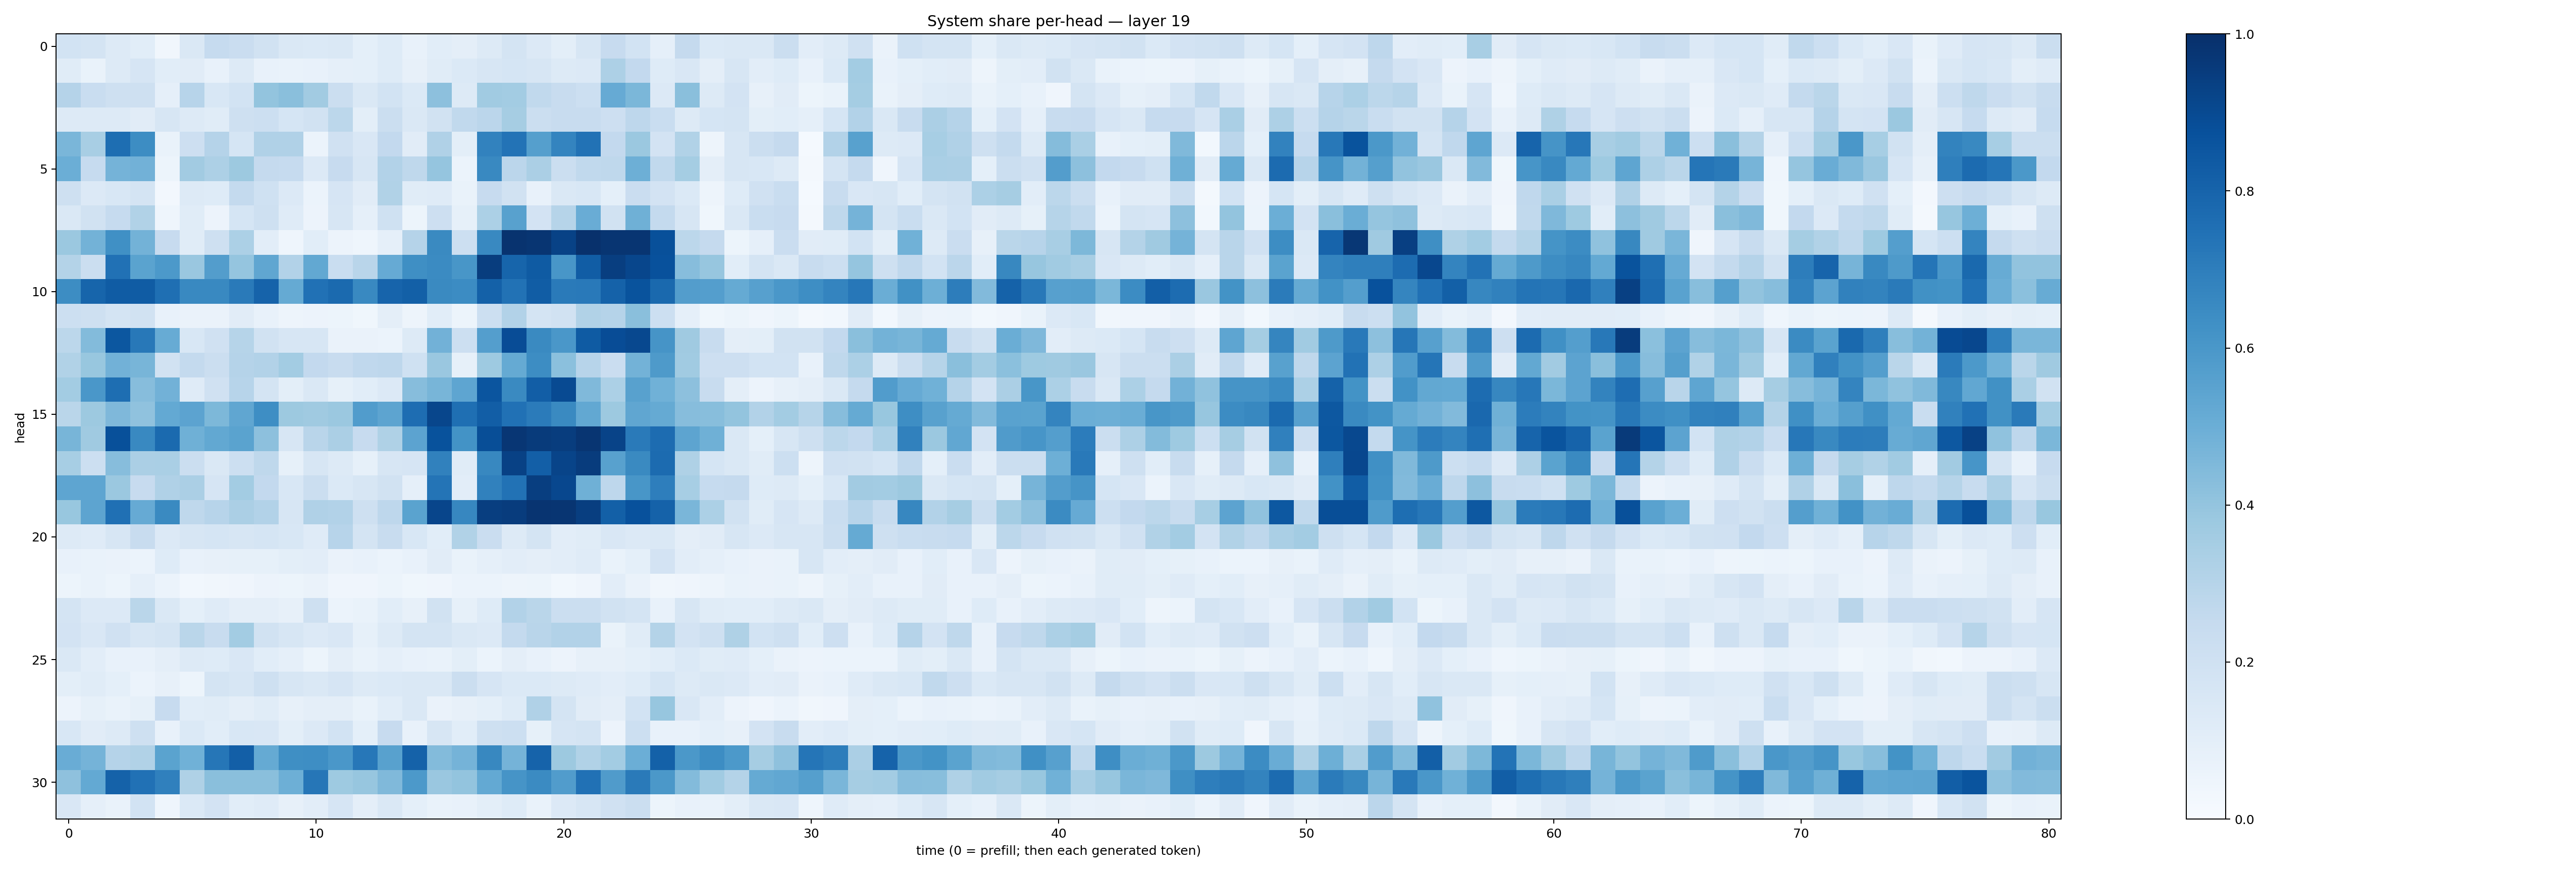

Source data for this figure (header and first rows):
0.18492478, 0.17654184, 0.12786613, 0.10693686, 0.034321185, 0.14725584, 0.24953577, 0.22929217, 0.18874158, 0.143848, 0.13719073, 0.14133748, 0.09104875, 0.12479192, 0.07661528, 0.10652522, 0.096285336, 0.13225527, 0.17269474, 0.13436773, 0.10075424, 0.16323791, 0.24383496, 0.18519609
0.1159, 0.06725, 0.1303, 0.1647, 0.1069, 0.1107, 0.07777, 0.1281, 0.07252, 0.0698, 0.07484, 0.08948, 0.09299, 0.1216, 0.07842, 0.117, 0.1384, 0.1616, 0.1691, 0.1634, 0.1324, 0.1367, 0.3263, 0.2606
0.3016, 0.2343, 0.2084, 0.2069, 0.0865, 0.2959, 0.1558, 0.1839, 0.3989, 0.4249, 0.3594, 0.2258, 0.1447, 0.184, 0.1404, 0.4144, 0.126, 0.3634, 0.3556, 0.2633, 0.2355, 0.2172, 0.5141, 0.4578
0.132, 0.132, 0.1291, 0.1094, 0.1621, 0.1261, 0.1146, 0.2106, 0.2152, 0.1706, 0.1897, 0.2795, 0.1001, 0.2261, 0.1453, 0.1938, 0.2646, 0.2827, 0.3496, 0.2203, 0.2407, 0.2413, 0.2113, 0.277
0.462, 0.3422, 0.7585, 0.6412, 0.06861, 0.212, 0.3025, 0.1706, 0.319, 0.32, 0.05981, 0.1967, 0.1488, 0.2605, 0.1098, 0.3201, 0.09905, 0.6804, 0.7392, 0.5629, 0.6741, 0.7449, 0.2609, 0.3815
0.4962, 0.2474, 0.4765, 0.4828, 0.05108, 0.3607, 0.3248, 0.3762, 0.253, 0.2489, 0.1355, 0.2445, 0.1599, 0.3116, 0.2703, 0.3965, 0.05903, 0.6577, 0.2834, 0.3339, 0.2235, 0.2635, 0.2705, 0.4931
0.2036, 0.1332, 0.1543, 0.1729, 0.02712, 0.1316, 0.1217, 0.2542, 0.2015, 0.1366, 0.05985, 0.1641, 0.1118, 0.3127, 0.1142, 0.119, 0.06799, 0.2452, 0.1928, 0.07591, 0.1463, 0.1529, 0.09147, 0.227
0.1484, 0.192, 0.2492, 0.3162, 0.04611, 0.114, 0.05629, 0.1685, 0.2042, 0.1203, 0.05525, 0.1581, 0.08634, 0.2015, 0.05114, 0.2124, 0.08564, 0.3294, 0.5555, 0.1835, 0.2988, 0.5057, 0.1933, 0.4903
0.3812, 0.4773, 0.6296, 0.4774, 0.2434, 0.1165, 0.206, 0.3303, 0.1048, 0.0432, 0.1092, 0.05569, 0.04557, 0.08926, 0.3024, 0.6547, 0.217, 0.6587, 0.9853, 0.9774, 0.9264, 0.993, 0.9772, 0.9766
0.3059, 0.2198, 0.7494, 0.549, 0.5922, 0.3845, 0.5738, 0.3959, 0.5334, 0.311, 0.5246, 0.2343, 0.2917, 0.5141, 0.6347, 0.6516, 0.6016, 0.9479, 0.7941, 0.8334, 0.6043, 0.8243, 0.9436, 0.9126
0.6414, 0.7958, 0.8286, 0.8284, 0.7541, 0.6585, 0.6585, 0.7116, 0.8008, 0.5186, 0.7472, 0.7766, 0.6592, 0.799, 0.8138, 0.6554, 0.6454, 0.8096, 0.7458, 0.8256, 0.712, 0.7176, 0.805, 0.8665
0.2174, 0.2054, 0.1774, 0.1943, 0.07418, 0.06453, 0.06341, 0.1114, 0.07285, 0.04972, 0.05621, 0.05367, 0.03534, 0.09554, 0.04901, 0.1089, 0.05376, 0.2154, 0.3115, 0.1732, 0.1918, 0.3145, 0.3018, 0.4258
0.2777, 0.4398, 0.8499, 0.7209, 0.511, 0.1557, 0.1975, 0.2986, 0.1897, 0.1619, 0.1604, 0.06496, 0.06522, 0.06025, 0.1318, 0.4835, 0.2179, 0.5665, 0.8886, 0.6529, 0.5994, 0.8321, 0.8883, 0.9025
0.3159, 0.3879, 0.4834, 0.4666, 0.1888, 0.2552, 0.221, 0.3022, 0.3088, 0.3557, 0.2607, 0.2386, 0.269, 0.2773, 0.1996, 0.3864, 0.08289, 0.3713, 0.5181, 0.6409, 0.4183, 0.2954, 0.229, 0.4789
0.3588, 0.6009, 0.758, 0.4333, 0.4833, 0.1179, 0.1955, 0.2933, 0.1741, 0.09935, 0.1438, 0.08511, 0.1066, 0.1342, 0.4322, 0.4649, 0.5388, 0.8573, 0.6534, 0.8207, 0.8966, 0.4459, 0.3292, 0.5564
0.2863, 0.3763, 0.4495, 0.4066, 0.521, 0.5434, 0.4568, 0.5345, 0.6368, 0.3773, 0.3677, 0.3805, 0.5761, 0.5416, 0.7618, 0.9123, 0.7549, 0.8234, 0.7485, 0.7077, 0.6542, 0.5246, 0.3776, 0.5326
0.4679, 0.3688, 0.8752, 0.6569, 0.7736, 0.4893, 0.5245, 0.5487, 0.415, 0.1586, 0.2906, 0.3324, 0.2427, 0.3209, 0.5447, 0.87, 0.6207, 0.8844, 0.9756, 0.9544, 0.9458, 0.9783, 0.9242, 0.712
0.3446, 0.2155, 0.4336, 0.3336, 0.3362, 0.2245, 0.1441, 0.2165, 0.2727, 0.08239, 0.1583, 0.1292, 0.08554, 0.1631, 0.1671, 0.6854, 0.1134, 0.6608, 0.9313, 0.8169, 0.9181, 0.9523, 0.5583, 0.6534
0.538, 0.5372, 0.3798, 0.2423, 0.3187, 0.3353, 0.1668, 0.3593, 0.2611, 0.1553, 0.2242, 0.1371, 0.1614, 0.1938, 0.08836, 0.7347, 0.1039, 0.6841, 0.7424, 0.9423, 0.9097, 0.4887, 0.2769, 0.6041
0.3879, 0.5403, 0.7527, 0.5128, 0.6539, 0.2705, 0.2961, 0.3335, 0.3097, 0.1618, 0.3191, 0.3108, 0.2092, 0.2766, 0.5506, 0.9145, 0.6663, 0.9449, 0.9525, 0.9824, 0.9782, 0.9453, 0.8152, 0.875
0.1328, 0.1189, 0.1623, 0.2405, 0.1351, 0.1603, 0.1709, 0.1582, 0.1707, 0.1544, 0.1194, 0.2951, 0.1773, 0.2385, 0.1525, 0.1085, 0.3146, 0.2303, 0.1319, 0.1774, 0.1052, 0.1145, 0.1514, 0.1364
0.07105, 0.06808, 0.06257, 0.06003, 0.1223, 0.07483, 0.07878, 0.08571, 0.08341, 0.09912, 0.1017, 0.06607, 0.07603, 0.06051, 0.07228, 0.1108, 0.069, 0.08855, 0.1036, 0.09427, 0.1033, 0.1176, 0.0683, 0.09274
0.05237, 0.06744, 0.05152, 0.08764, 0.06046, 0.02768, 0.03316, 0.03928, 0.05664, 0.05304, 0.06411, 0.04218, 0.04219, 0.05142, 0.03812, 0.04197, 0.05869, 0.05958, 0.04959, 0.05335, 0.02872, 0.04233, 0.1019, 0.06273
0.1745, 0.1346, 0.1334, 0.288, 0.1419, 0.09246, 0.1201, 0.09607, 0.09742, 0.08133, 0.2081, 0.06222, 0.06798, 0.107, 0.08004, 0.1937, 0.08221, 0.1233, 0.3106, 0.2862, 0.2224, 0.22, 0.1925, 0.1745
0.1812, 0.1485, 0.1984, 0.1615, 0.1733, 0.2887, 0.2385, 0.3564, 0.19, 0.1617, 0.1346, 0.1491, 0.0851, 0.1326, 0.1763, 0.1789, 0.1439, 0.1329, 0.2539, 0.2905, 0.3103, 0.3105, 0.06668, 0.1144
0.144, 0.1045, 0.0746, 0.07377, 0.09418, 0.1306, 0.123, 0.1502, 0.1062, 0.087, 0.05396, 0.09488, 0.06675, 0.08958, 0.07775, 0.06958, 0.1002, 0.06165, 0.09664, 0.07517, 0.05769, 0.08121, 0.08062, 0.09101
0.1008, 0.1163, 0.09212, 0.06099, 0.08178, 0.05284, 0.1796, 0.1601, 0.2086, 0.1637, 0.1482, 0.1642, 0.1314, 0.1376, 0.1452, 0.1466, 0.224, 0.1646, 0.1372, 0.1397, 0.1286, 0.1172, 0.103, 0.1223
0.0562, 0.08302, 0.06758, 0.08471, 0.2431, 0.1061, 0.1162, 0.09671, 0.1138, 0.08067, 0.09594, 0.09498, 0.06719, 0.1078, 0.1474, 0.06639, 0.08038, 0.0912, 0.1211, 0.3201, 0.1742, 0.1095, 0.09664, 0.1856
0.1545, 0.1112, 0.1297, 0.2056, 0.0749, 0.1368, 0.1094, 0.1561, 0.1505, 0.09877, 0.1355, 0.1865, 0.0928, 0.2443, 0.07162, 0.1586, 0.106, 0.2057, 0.2182, 0.08514, 0.1643, 0.1743, 0.05826, 0.2183
0.5048, 0.4734, 0.304, 0.3141, 0.5504, 0.4879, 0.7285, 0.8166, 0.5184, 0.6341, 0.6403, 0.6007, 0.724, 0.5583, 0.8048, 0.4401, 0.4763, 0.6605, 0.4733, 0.8012, 0.3751, 0.3139, 0.3588, 0.4967
0.4105, 0.5211, 0.8082, 0.7474, 0.6886, 0.3204, 0.422, 0.4231, 0.4234, 0.4945, 0.7288, 0.3725, 0.3928, 0.4473, 0.5929, 0.3849, 0.4004, 0.5221, 0.6129, 0.6521, 0.5748, 0.7476, 0.5808, 0.7121
0.1519, 0.08945, 0.06794, 0.1851, 0.04617, 0.1394, 0.1801, 0.1089, 0.1185, 0.07867, 0.103, 0.1669, 0.0938, 0.144, 0.09372, 0.06717, 0.0727, 0.1011, 0.1225, 0.06709, 0.133, 0.1582, 0.198, 0.2238
